Run: headless pygame with SDL's dummy video driver; simulated clock (each Clock.tick advances the game by its frame time, no real sleeping); random seed 0; keys injected as events and as key.get_pressed() state; mouse plan: one left click at the window centre at the start of phase 2, then a move to the lower-right quarter at the start of phase 3.
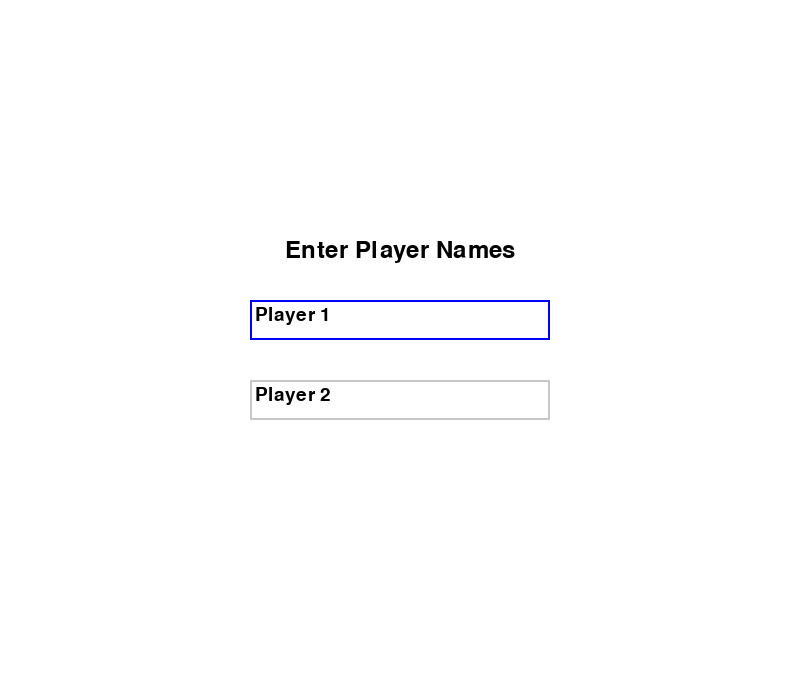
Frame 1 of 4 · flips 1–60 · no input
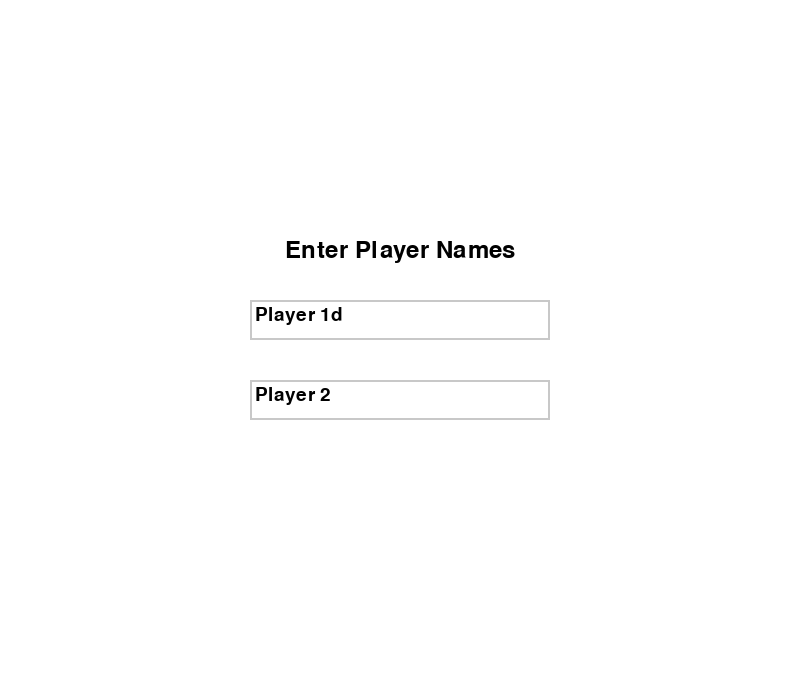
Frame 2 of 4 · flips 61–180 · clicked the window centre · tapped SPACE, RETURN · held RIGHT (→), D
Frame 3 of 4 · flips 181–300 · moved the mouse to the lower-right quarter · held DOWN (↓), S · screen unchanged from frame 2, image omitted
Frame 4 of 4 · flips 301–420 · held LEFT (←), A, UP (↑), W · screen unchanged from frame 3, image omitted

The pygame program that drew these frames:

import pygame
import sys

# Initialize Pygame
pygame.init()

# Screen dimensions
WIDTH, HEIGHT = 800, 700
SCREEN = pygame.display.set_mode((WIDTH, HEIGHT))
pygame.display.set_caption("Tic-Tac-Toe")

# Colors
WHITE = (255, 255, 255)
BLACK = (0, 0, 0)
GRAY = (200, 200, 200)
BLUE = (0, 0, 255)
RED = (255, 0, 0)
GREEN = (0, 255, 0)

# Fonts
FONT_SIZE_HEADER = 36
FONT_SIZE_MESSAGE = 28
FONT_SIZE_CELL = 120
FONT_SIZE_BUTTON = 30

font_header = pygame.font.Font(None, FONT_SIZE_HEADER)
font_message = pygame.font.Font(None, FONT_SIZE_MESSAGE)
font_cell = pygame.font.Font(None, FONT_SIZE_CELL)
font_button = pygame.font.Font(None, FONT_SIZE_BUTTON)

# Game variables
BOARD_SIZE = 3
BOARD_LINE_WIDTH = 10
board = [['' for _ in range(BOARD_SIZE)] for _ in range(BOARD_SIZE)]
current_player = 'X'
winner = None
game_over = False
player_names = {'X': "Player 1", 'O': "Player 2"}
scores = {'X': 0, 'O': 0}

# UI Layout dimensions
HEADER_HEIGHT = 100
MESSAGE_HEIGHT = 80
GAME_AREA_Y = HEADER_HEIGHT
GAME_AREA_H = HEIGHT - HEADER_HEIGHT - MESSAGE_HEIGHT
GAME_AREA_W = WIDTH

# Calculate cell size to fit centered game area
CELL_SIZE = min(GAME_AREA_W, GAME_AREA_H) // BOARD_SIZE
BOARD_OFFSET_X = (WIDTH - CELL_SIZE * BOARD_SIZE) // 2
BOARD_OFFSET_Y = GAME_AREA_Y + (GAME_AREA_H - CELL_SIZE * BOARD_SIZE) // 2

# Reset button
reset_button_rect = pygame.Rect(WIDTH // 2 - 75, HEIGHT - 70, 150, 50)

def ask_player_names():
    global player_names
    input_box_p1 = pygame.Rect(WIDTH // 2 - 150, HEIGHT // 2 - 50, 300, 40)
    input_box_p2 = pygame.Rect(WIDTH // 2 - 150, HEIGHT // 2 + 30, 300, 40)
    color_inactive = GRAY
    color_active = BLUE
    color_p1 = color_active
    color_p2 = color_inactive
    active_p1 = True
    active_p2 = False
    text_p1 = "Player 1"
    text_p2 = "Player 2"

    done = False
    while not done:
        for event in pygame.event.get():
            if event.type == pygame.QUIT:
                pygame.quit()
                sys.exit()
            if event.type == pygame.MOUSEBUTTONDOWN:
                if input_box_p1.collidepoint(event.pos):
                    active_p1 = True
                    active_p2 = False
                elif input_box_p2.collidepoint(event.pos):
                    active_p2 = True
                    active_p1 = False
                else:
                    active_p1 = False
                    active_p2 = False
                color_p1 = color_active if active_p1 else color_inactive
                color_p2 = color_active if active_p2 else color_inactive
            if event.type == pygame.KEYDOWN:
                if active_p1:
                    if event.key == pygame.K_RETURN:
                        active_p1 = False
                        active_p2 = True
                        color_p1 = color_inactive
                        color_p2 = color_active
                    elif event.key == pygame.K_BACKSPACE:
                        text_p1 = text_p1[:-1]
                    else:
                        text_p1 += event.unicode
                elif active_p2:
                    if event.key == pygame.K_RETURN:
                        done = True
                    elif event.key == pygame.K_BACKSPACE:
                        text_p2 = text_p2[:-1]
                    else:
                        text_p2 += event.unicode

        SCREEN.fill(WHITE)

        # Draw prompt
        prompt_text = font_header.render("Enter Player Names", True, BLACK)
        prompt_rect = prompt_text.get_rect(center=(WIDTH // 2, HEIGHT // 2 - 100))
        SCREEN.blit(prompt_text, prompt_rect)

        # Player 1 Input Box
        pygame.draw.rect(SCREEN, color_p1, input_box_p1, 2)
        text_surface_p1 = font_message.render(text_p1 if text_p1 else "Player 1", True, BLACK)
        SCREEN.blit(text_surface_p1, (input_box_p1.x + 5, input_box_p1.y + 5))
        input_box_p1.w = max(300, text_surface_p1.get_width() + 10)

        # Player 2 Input Box
        pygame.draw.rect(SCREEN, color_p2, input_box_p2, 2)
        text_surface_p2 = font_message.render(text_p2 if text_p2 else "Player 2", True, BLACK)
        SCREEN.blit(text_surface_p2, (input_box_p2.x + 5, input_box_p2.y + 5))
        input_box_p2.w = max(300, text_surface_p2.get_width() + 10)

        pygame.display.flip()

    player_names['X'] = text_p1 if text_p1 else "Player 1"
    player_names['O'] = text_p2 if text_p2 else "Player 2"

def draw_header():
    pygame.draw.rect(SCREEN, GRAY, (0, 0, WIDTH, HEADER_HEIGHT))
    pygame.draw.line(SCREEN, BLACK, (0, HEADER_HEIGHT), (WIDTH, HEADER_HEIGHT), 2)

    # Player 1 (X)
    name_x_text = font_header.render(f"{player_names['X']} (X): {scores['X']}", True, BLACK)
    name_x_rect = name_x_text.get_rect(center=(WIDTH // 4, HEADER_HEIGHT // 2))
    SCREEN.blit(name_x_text, name_x_rect)

    # Player 2 (O)
    name_o_text = font_header.render(f"{player_names['O']} (O): {scores['O']}", True, BLACK)
    name_o_rect = name_o_text.get_rect(center=(3 * WIDTH // 4, HEADER_HEIGHT // 2))
    SCREEN.blit(name_o_text, name_o_rect)

def draw_board():
    # Draw grid lines
    for i in range(1, BOARD_SIZE):
        # Vertical lines
        pygame.draw.line(SCREEN, BLACK,
                         (BOARD_OFFSET_X + i * CELL_SIZE, BOARD_OFFSET_Y),
                         (BOARD_OFFSET_X + i * CELL_SIZE, BOARD_OFFSET_Y + BOARD_SIZE * CELL_SIZE),
                         BOARD_LINE_WIDTH)
        # Horizontal lines
        pygame.draw.line(SCREEN, BLACK,
                         (BOARD_OFFSET_X, BOARD_OFFSET_Y + i * CELL_SIZE),
                         (BOARD_OFFSET_X + BOARD_SIZE * CELL_SIZE, BOARD_OFFSET_Y + i * CELL_SIZE),
                         BOARD_LINE_WIDTH)

    # Draw X's and O's
    for row in range(BOARD_SIZE):
        for col in range(BOARD_SIZE):
            center_x = BOARD_OFFSET_X + col * CELL_SIZE + CELL_SIZE // 2
            center_y = BOARD_OFFSET_Y + row * CELL_SIZE + CELL_SIZE // 2
            if board[row][col] == 'X':
                text_x = font_cell.render('X', True, RED)
                text_rect_x = text_x.get_rect(center=(center_x, center_y))
                SCREEN.blit(text_x, text_rect_x)
            elif board[row][col] == 'O':
                text_o = font_cell.render('O', True, BLUE)
                text_rect_o = text_o.get_rect(center=(center_x, center_y))
                SCREEN.blit(text_o, text_rect_o)

def draw_messages():
    pygame.draw.rect(SCREEN, GRAY, (0, HEIGHT - MESSAGE_HEIGHT, WIDTH, MESSAGE_HEIGHT))
    pygame.draw.line(SCREEN, BLACK, (0, HEIGHT - MESSAGE_HEIGHT), (WIDTH, HEIGHT - MESSAGE_HEIGHT), 2)

    msg = ""
    if winner:
        msg = f"{player_names[winner]} ({winner}) wins!"
    elif game_over:
        msg = "It's a draw!"
    else:
        msg = f"{player_names[current_player]}'s ({current_player}) turn"

    message_text = font_message.render(msg, True, BLACK)
    message_rect = message_text.get_rect(center=(WIDTH // 2, HEIGHT - MESSAGE_HEIGHT // 2))
    SCREEN.blit(message_text, message_rect)

    if game_over:
        pygame.draw.rect(SCREEN, GREEN, reset_button_rect)
        pygame.draw.rect(SCREEN, BLACK, reset_button_rect, 2)
        button_text = font_button.render("Play Again", True, WHITE)
        button_text_rect = button_text.get_rect(center=reset_button_rect.center)
        SCREEN.blit(button_text, button_text_rect)

def check_win():
    # Check rows
    for row in range(BOARD_SIZE):
        if board[row][0] == board[row][1] == board[row][2] != '':
            return board[row][0]
    # Check columns
    for col in range(BOARD_SIZE):
        if board[0][col] == board[1][col] == board[2][col] != '':
            return board[0][col]
    # Check diagonals
    if board[0][0] == board[1][1] == board[2][2] != '':
        return board[0][0]
    if board[0][2] == board[1][1] == board[2][0] != '':
        return board[0][2]
    return None

def check_draw():
    for row in range(BOARD_SIZE):
        for col in range(BOARD_SIZE):
            if board[row][col] == '':
                return False
    return True

def reset_game():
    global board, current_player, winner, game_over
    board = [['' for _ in range(BOARD_SIZE)] for _ in range(BOARD_SIZE)]
    current_player = 'X'
    winner = None
    game_over = False

def main_game_loop():
    global current_player, winner, game_over

    running = True
    clock = pygame.time.Clock()
    FPS = 60

    ask_player_names()

    while running:
        for event in pygame.event.get():
            if event.type == pygame.QUIT:
                running = False
            if event.type == pygame.MOUSEBUTTONDOWN:
                if game_over:
                    if reset_button_rect.collidepoint(event.pos):
                        reset_game()
                elif winner is None: # Only allow moves if no winner yet and game is not a draw
                    mouse_x, mouse_y = event.pos

                    # Check if click is within the playable game area
                    if BOARD_OFFSET_X <= mouse_x < BOARD_OFFSET_X + BOARD_SIZE * CELL_SIZE and \
                       BOARD_OFFSET_Y <= mouse_y < BOARD_OFFSET_Y + BOARD_SIZE * CELL_SIZE:
                        
                        col = (mouse_x - BOARD_OFFSET_X) // CELL_SIZE
                        row = (mouse_y - BOARD_OFFSET_Y) // CELL_SIZE

                        if board[row][col] == '':
                            board[row][col] = current_player
                            winner = check_win()
                            if winner:
                                game_over = True
                                scores[winner] += 1
                            elif check_draw():
                                game_over = True
                            else:
                                current_player = 'O' if current_player == 'X' else 'X'

        # Drawing
        SCREEN.fill(WHITE)
        draw_header()
        draw_board()
        draw_messages()

        pygame.display.flip()
        clock.tick(FPS)

    pygame.quit()
    sys.exit()

if __name__ == "__main__":
    main_game_loop()
